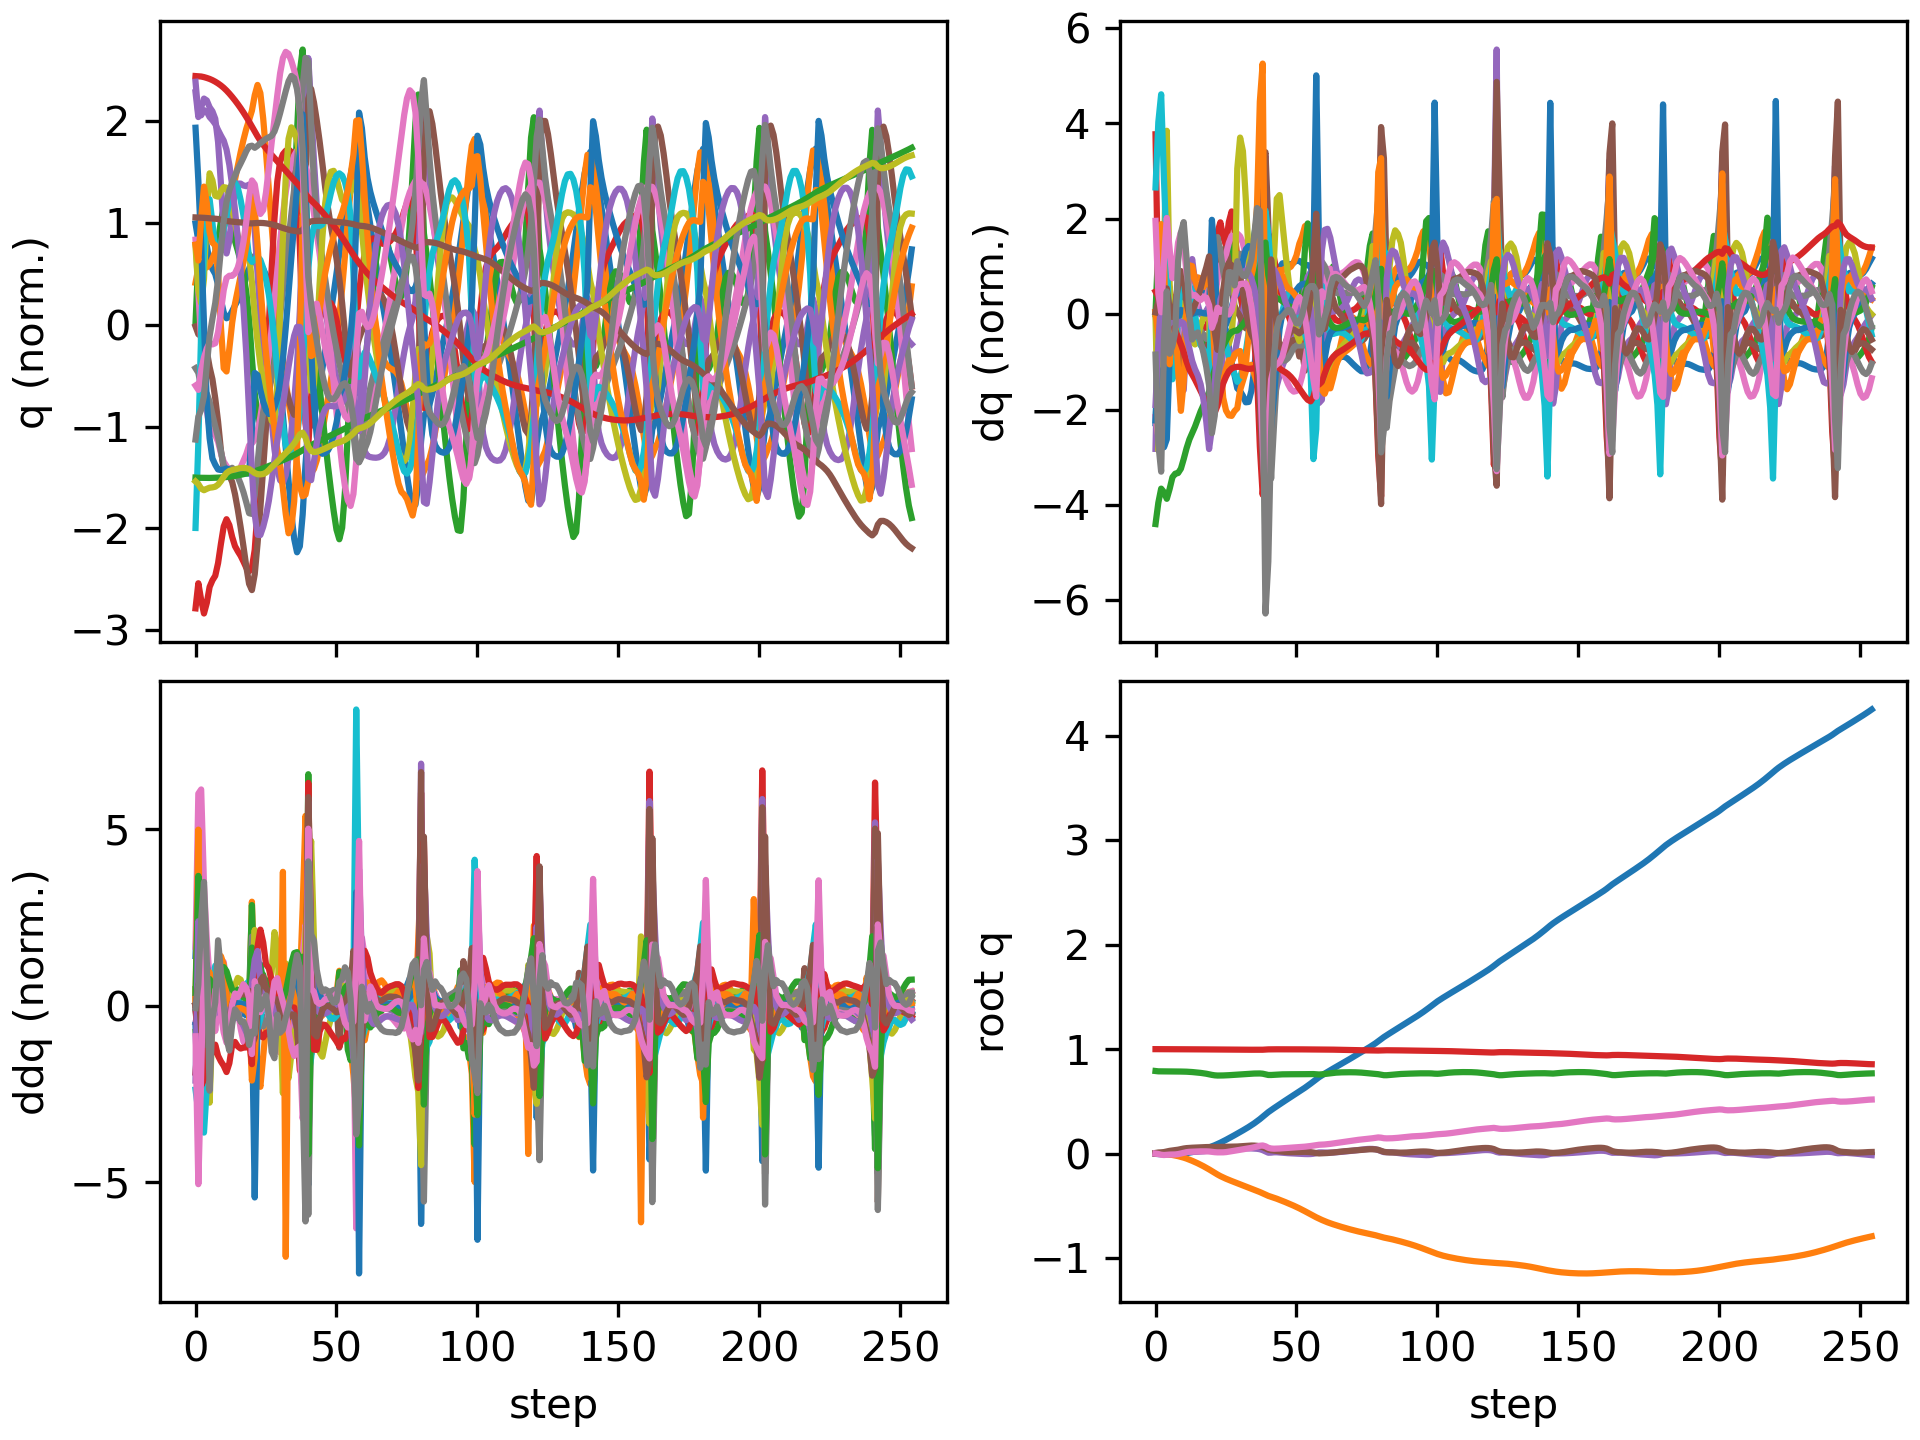

Values plotted in this chart, from the file beside it:
floating_base_joint_x, floating_base_joint_y, floating_base_joint_z, floating_base_joint_qw, floating_base_joint_qx, floating_base_joint_qy, floating_base_joint_qz, left_hip_pitch_joint_q, left_hip_roll_joint_q, left_hip_yaw_joint_q, left_knee_joint_q, left_ankle_pitch_joint_q, left_ankle_roll_joint_q, right_hip_pitch_joint_q, right_hip_roll_joint_q, right_hip_yaw_joint_q, right_knee_joint_q, right_ankle_pitch_joint_q, right_ankle_roll_joint_q, floating_base_joint_vx, floating_base_joint_vy, floating_base_joint_vz, floating_base_joint_wx, floating_base_joint_wy
-0.002742, 8.737507702648877e-10, 0.7906, 1, 1.597928729102787e-08, 0.005811, -4.862312507598205e-09, -0.05757, -0.0006897, -0.002978, 0.1257, -0.07618, 2.7516392895085615e-05, -0.05757, 0.0006893, 0.002978, 0.1257, -0.07618, -2.7555718382952283e-05, -0.162, -1.3815040528913289e-07, -0.2089, -6.422664153380801e-07, 0.6749
-0.005124, -0.0006094, 0.7875, 0.9999, -0.0006529, 0.01025, -0.004177, -0.08512, 0.01696, 0.03946, 0.1641, -0.108, -0.006677, -0.1448, -0.003442, -0.02488, 0.324, -0.162, -0.01032, -0.06034, -0.03707, -0.07048, 0.08895, 0.1584
-0.00586, -0.001445, 0.7874, 0.9999, 0.002338, 0.01163, -0.01132, -0.07458, 0.0174, 0.06147, 0.1386, -0.09566, -0.008444, -0.2352, -0.01609, -0.0332, 0.5794, -0.2651, 0.01691, 0.00645, -0.06459, 0.03329, 0.3179, 0.02417
-0.00607, -0.00348, 0.7879, 0.9998, 0.004257, 0.01426, -0.01389, -0.07006, 0.01733, 0.06602, 0.1178, -0.08433, -0.01244, -0.3035, -0.0225, -0.01775, 0.7718, -0.3938, 0.03749, -0.01066, -0.1339, 0.02635, 0.04685, 0.3928
-0.006778, -0.006238, 0.7878, 0.9997, 0.005629, 0.02022, -0.01171, -0.09348, 0.01824, 0.06014, 0.134, -0.08676, -0.02115, -0.3546, -0.02224, 0.02507, 0.8753, -0.5217, 0.02699, -0.04192, -0.1384, -0.02925, 0.1871, 0.6956
-0.007079, -0.009505, 0.7872, 0.9996, 0.006475, 0.02593, -0.009893, -0.1192, 0.02203, 0.05582, 0.1585, -0.09544, -0.03499, -0.3846, -0.02959, 0.04935, 0.8855, -0.5807, 0.007988, 0.00484, -0.1804, -0.02659, 0.02846, 0.4743
-0.00627, -0.01367, 0.7869, 0.9995, 0.006241, 0.02935, -0.009365, -0.1306, 0.02927, 0.05219, 0.1686, -0.1006, -0.04542, -0.3934, -0.04128, 0.04488, 0.8305, -0.6136, 0.001237, 0.06076, -0.2294, -0.01251, -0.03573, 0.2668
-0.004875, -0.01869, 0.7866, 0.9994, 0.006415, 0.03242, -0.008365, -0.1386, 0.03763, 0.04998, 0.1755, -0.11, -0.06193, -0.3968, -0.05195, 0.03504, 0.7715, -0.6237, -0.0005492, 0.07763, -0.2679, -0.02514, 0.06188, 0.3338
-0.0034, -0.02453, 0.786, 0.9993, 0.008101, 0.03701, -0.005068, -0.1557, 0.046, 0.05194, 0.1949, -0.1399, -0.082, -0.4083, -0.06196, 0.03451, 0.7546, -0.6315, -0.01872, 0.08074, -0.313, -0.0294, 0.2063, 0.5205
-0.001693, -0.03132, 0.7855, 0.999, 0.01123, 0.04285, 0.0006228, -0.1795, 0.05765, 0.06495, 0.2241, -0.1925, -0.1064, -0.4279, -0.07452, 0.03793, 0.7833, -0.6324, -0.05283, 0.1014, -0.3627, -0.02137, 0.3231, 0.5932
0.0007918, -0.03916, 0.785, 0.9987, 0.01448, 0.04828, 0.007461, -0.1999, 0.06868, 0.0737, 0.2509, -0.2521, -0.1223, -0.4427, -0.08682, 0.04051, 0.8182, -0.6316, -0.07998, 0.1474, -0.4172, -0.02544, 0.2623, 0.4981
0.004299, -0.0482, 0.7841, 0.9984, 0.01632, 0.05211, 0.01343, -0.2095, 0.07964, 0.07161, 0.262, -0.2822, -0.1269, -0.4505, -0.09238, 0.04018, 0.8475, -0.6299, -0.08206, 0.1981, -0.4812, -0.05306, 0.0772, 0.3087
0.008743, -0.0584, 0.7827, 0.9982, 0.01666, 0.05435, 0.01676, -0.2068, 0.09359, 0.06539, 0.253, -0.266, -0.1284, -0.4576, -0.09106, 0.03508, 0.8811, -0.6318, -0.06727, 0.2401, -0.5347, -0.08216, -0.02661, 0.1771
0.0139, -0.06946, 0.7807, 0.9981, 0.01664, 0.05586, 0.01807, -0.1978, 0.1092, 0.05812, 0.2349, -0.2291, -0.1339, -0.4652, -0.08933, 0.02725, 0.9125, -0.6342, -0.05054, 0.2712, -0.5693, -0.1099, 0.006462, 0.1426
0.01968, -0.08123, 0.7783, 0.998, 0.017, 0.05725, 0.01907, -0.1888, 0.1259, 0.05164, 0.2209, -0.2024, -0.1444, -0.4677, -0.09192, 0.01792, 0.9241, -0.6352, -0.03822, 0.3015, -0.604, -0.1282, 0.06093, 0.1474
0.02615, -0.09375, 0.7757, 0.9979, 0.01791, 0.05853, 0.02025, -0.1806, 0.1428, 0.04529, 0.213, -0.1929, -0.1578, -0.4629, -0.0975, 0.009511, 0.9121, -0.6355, -0.02922, 0.338, -0.6438, -0.1423, 0.1179, 0.126
0.03336, -0.1071, 0.7727, 0.9978, 0.01946, 0.05961, 0.02116, -0.1704, 0.1594, 0.03837, 0.2061, -0.193, -0.1729, -0.4528, -0.1039, 0.004084, 0.884, -0.6358, -0.02056, 0.3744, -0.6849, -0.1623, 0.1888, 0.112
0.04123, -0.1212, 0.7691, 0.9977, 0.02178, 0.06074, 0.02144, -0.1578, 0.1746, 0.02966, 0.1973, -0.1954, -0.1893, -0.4413, -0.1113, 0.001578, 0.8482, -0.6367, -0.01143, 0.4046, -0.7234, -0.1966, 0.2779, 0.1284
0.0497, -0.1361, 0.7647, 0.9975, 0.02486, 0.06198, 0.02104, -0.144, 0.1881, 0.01784, 0.1879, -0.1962, -0.2065, -0.4298, -0.1206, -0.0001262, 0.807, -0.6379, -0.0007786, 0.4338, -0.7617, -0.2462, 0.3516, 0.1284
0.05881, -0.1517, 0.7591, 0.9974, 0.02865, 0.06292, 0.01983, -0.1303, 0.199, -6.453753894320943e-05, 0.1823, -0.1942, -0.2215, -0.4146, -0.1303, -0.001985, 0.7503, -0.6381, 0.01306, 0.4675, -0.7947, -0.3079, 0.4375, 0.07424
0.06869, -0.168, 0.7534, 0.9974, 0.03111, 0.06306, 0.01656, -0.1172, 0.2105, -0.02676, 0.1878, -0.2058, -0.2269, -0.4111, -0.131, -0.0199, 0.7409, -0.5663, 0.03103, 0.5237, -0.841, -0.2612, 0.1067, -0.08666
0.07967, -0.1848, 0.7493, 0.9975, 0.03052, 0.06265, 0.01334, -0.1094, 0.2295, -0.04971, 0.2151, -0.2529, -0.2133, -0.4046, -0.1143, -0.04127, 0.7461, -0.4745, 0.0226, 0.5729, -0.8309, -0.1696, -0.1489, -0.02954
0.09146, -0.201, 0.7473, 0.9976, 0.02795, 0.06305, 0.01155, -0.1139, 0.2421, -0.06456, 0.2762, -0.3077, -0.1869, -0.3903, -0.08597, -0.05778, 0.7533, -0.4781, -0.0002466, 0.6129, -0.7826, -0.03872, -0.292, 0.05658
0.1041, -0.2157, 0.7473, 0.9976, 0.02603, 0.06356, 0.01124, -0.1226, 0.232, -0.07363, 0.3536, -0.3631, -0.1563, -0.3653, -0.05904, -0.07212, 0.7453, -0.5024, -0.02629, 0.6571, -0.7013, 0.02761, -0.09344, 0.02701
0.1175, -0.2289, 0.7481, 0.9975, 0.02662, 0.06396, 0.01184, -0.1301, 0.2009, -0.07426, 0.4239, -0.4002, -0.1223, -0.3342, -0.03911, -0.08228, 0.7266, -0.5214, -0.05003, 0.6855, -0.6302, 0.04624, 0.1763, 0.04451
0.1315, -0.241, 0.7492, 0.9974, 0.02929, 0.06441, 0.014, -0.1404, 0.1596, -0.06139, 0.4859, -0.4245, -0.08712, -0.2993, -0.02598, -0.09087, 0.7009, -0.5346, -0.07032, 0.711, -0.584, 0.05571, 0.3228, 0.04302
0.1459, -0.2523, 0.7506, 0.9972, 0.03298, 0.0647, 0.01794, -0.1601, 0.1153, -0.03434, 0.5596, -0.4558, -0.05787, -0.2587, -0.0167, -0.09992, 0.665, -0.5413, -0.08761, 0.7366, -0.5474, 0.08063, 0.3855, 0.008174
0.1607, -0.2631, 0.7524, 0.9969, 0.03684, 0.06498, 0.02263, -0.1896, 0.06945, -0.004656, 0.6453, -0.4957, -0.04252, -0.2122, -0.007391, -0.1079, 0.6165, -0.5399, -0.1041, 0.7519, -0.5277, 0.09839, 0.3692, 0.03972
0.1758, -0.2736, 0.7545, 0.9966, 0.04045, 0.06584, 0.0269, -0.2259, 0.02401, 0.01832, 0.7221, -0.5324, -0.03738, -0.1632, 0.004705, -0.1103, 0.5582, -0.5304, -0.1191, 0.7572, -0.52, 0.103, 0.3394, 0.131
0.191, -0.2839, 0.7563, 0.9963, 0.04401, 0.06743, 0.03148, -0.2688, -0.02037, 0.03003, 0.7786, -0.5579, -0.0364, -0.1124, 0.02471, -0.08417, 0.4906, -0.5158, -0.1327, 0.7589, -0.5163, 0.08099, 0.3477, 0.2067
0.2063, -0.2943, 0.758, 0.9958, 0.04736, 0.06941, 0.03624, -0.3153, -0.05921, 0.03864, 0.8087, -0.5719, -0.0383, -0.06169, 0.0482, -0.03776, 0.4223, -0.4915, -0.1425, 0.7717, -0.5172, 0.08108, 0.2856, 0.2248
0.222, -0.3047, 0.7597, 0.9954, 0.04969, 0.07152, 0.0407, -0.3643, -0.0925, 0.04137, 0.8203, -0.5753, -0.0444, -0.01475, 0.07166, 0.009017, 0.3625, -0.4524, -0.1579, 0.7885, -0.5218, 0.0901, 0.1551, 0.2278
0.2379, -0.3152, 0.7616, 0.995, 0.05062, 0.0737, 0.04512, -0.4173, -0.1214, 0.03911, 0.8255, -0.5653, -0.05296, 0.02476, 0.09456, 0.04655, 0.3175, -0.401, -0.1742, 0.8066, -0.5278, 0.09336, 0.008608, 0.2291
0.2543, -0.3257, 0.7634, 0.9946, 0.05032, 0.07561, 0.04973, -0.4721, -0.1465, 0.04051, 0.8277, -0.5428, -0.06222, 0.05452, 0.1175, 0.07132, 0.2927, -0.3432, -0.1867, 0.8354, -0.5306, 0.08796, -0.104, 0.1811
0.2714, -0.3363, 0.765, 0.9943, 0.04923, 0.07665, 0.05469, -0.5227, -0.1692, 0.05445, 0.8237, -0.5103, -0.0705, 0.07508, 0.1399, 0.07855, 0.289, -0.2868, -0.1829, 0.8795, -0.5294, 0.07563, -0.1728, 0.06766
0.2896, -0.3468, 0.7664, 0.9941, 0.04781, 0.07623, 0.06039, -0.5626, -0.1935, 0.08377, 0.8085, -0.4713, -0.07604, 0.08872, 0.1626, 0.07556, 0.3052, -0.2316, -0.166, 0.9367, -0.525, 0.05427, -0.2139, -0.09152
0.309, -0.3574, 0.7672, 0.9939, 0.04584, 0.07407, 0.06732, -0.584, -0.2223, 0.1237, 0.7696, -0.4252, -0.07337, 0.09715, 0.1879, 0.07031, 0.3388, -0.175, -0.1331, 1.001, -0.5336, 0.02262, -0.3349, -0.2492
0.3296, -0.3685, 0.7672, 0.9939, 0.04167, 0.07003, 0.07473, -0.5745, -0.2499, 0.1645, 0.6802, -0.356, -0.04175, 0.09645, 0.2188, 0.05878, 0.3942, -0.115, -0.06643, 1.061, -0.5778, -0.03591, -0.696, -0.4222
0.3514, -0.3805, 0.7649, 0.9945, 0.03311, 0.06242, 0.0775, -0.5237, -0.2627, 0.1794, 0.5425, -0.2515, 0.03355, 0.08194, 0.2557, 0.02952, 0.4935, -0.05453, 0.01898, 1.119, -0.6292, -0.1954, -1.181, -0.9124
0.3744, -0.393, 0.7592, 0.9961, 0.02024, 0.0498, 0.06973, -0.4435, -0.2606, 0.1066, 0.4089, -0.1294, 0.1195, 0.06959, 0.2812, -0.01807, 0.6187, -0.1648, 0.01107, 1.177, -0.6419, -0.3567, -1.528, -1.396
0.3968, -0.4051, 0.7527, 0.9977, 0.008096, 0.03747, 0.05518, -0.3855, -0.2435, 0.005897, 0.3745, -0.03263, 0.196, 0.05503, 0.2778, -0.0593, 0.7265, -0.3145, -0.04067, 1.022, -0.5158, -0.1485, -0.4736, -0.7742
0.4161, -0.4141, 0.7526, 0.9983, 0.009051, 0.03227, 0.04856, -0.3811, -0.2339, -0.004543, 0.4486, -0.09497, 0.2045, 0.0221, 0.2204, -0.08903, 0.7941, -0.4339, -0.07214, 0.9463, -0.4171, 0.07592, 0.414, -0.4542
0.4347, -0.4229, 0.7543, 0.9984, 0.01216, 0.02851, 0.04657, -0.3674, -0.2293, -0.01248, 0.5015, -0.1631, 0.193, -0.01187, 0.168, -0.08454, 0.8221, -0.524, -0.07089, 0.9232, -0.4555, 0.0962, 0.1913, -0.3655
0.453, -0.4325, 0.7561, 0.9985, 0.01243, 0.02501, 0.04712, -0.3464, -0.2187, -0.02731, 0.539, -0.2204, 0.1774, -0.04621, 0.1368, -0.05652, 0.8261, -0.5781, -0.05795, 0.913, -0.5029, 0.08368, -0.1264, -0.3471
0.4712, -0.4429, 0.7576, 0.9985, 0.01056, 0.02157, 0.04867, -0.3203, -0.2023, -0.04549, 0.5652, -0.2692, 0.1596, -0.08114, 0.1172, -0.02132, 0.8235, -0.6008, -0.04261, 0.9067, -0.5284, 0.06656, -0.2677, -0.3322
0.4892, -0.4536, 0.7587, 0.9985, 0.008044, 0.01844, 0.05051, -0.2908, -0.1829, -0.0641, 0.5817, -0.3109, 0.1401, -0.1184, 0.09953, 0.008744, 0.8276, -0.606, -0.02899, 0.8988, -0.5415, 0.0471, -0.2813, -0.2897
0.507, -0.4645, 0.7594, 0.9985, 0.005691, 0.01599, 0.05248, -0.2602, -0.1625, -0.08189, 0.5907, -0.3467, 0.1195, -0.1598, 0.0814, 0.03032, 0.8442, -0.6047, -0.01828, 0.8877, -0.5531, 0.02465, -0.242, -0.212
0.5245, -0.4757, 0.7596, 0.9984, 0.003793, 0.01439, 0.05465, -0.2301, -0.1418, -0.09857, 0.5943, -0.3774, 0.1015, -0.2057, 0.06341, 0.04397, 0.8705, -0.6003, -0.009431, 0.8777, -0.5671, 0.006383, -0.1881, -0.1268
0.5419, -0.4872, 0.7596, 0.9983, 0.002312, 0.01366, 0.05689, -0.2003, -0.1206, -0.1141, 0.5925, -0.4035, 0.08659, -0.2551, 0.0466, 0.05034, 0.8997, -0.5914, -0.001421, 0.8709, -0.5857, -0.002691, -0.1489, -0.04288
0.5593, -0.4992, 0.7596, 0.9982, 0.001042, 0.01368, 0.05893, -0.1697, -0.09799, -0.1284, 0.5837, -0.4249, 0.07294, -0.3064, 0.03174, 0.05092, 0.9247, -0.5764, 0.005541, 0.8696, -0.6088, -0.002565, -0.1329, 0.03117
0.5767, -0.5116, 0.7596, 0.9981, -0.0002921, 0.01436, 0.06063, -0.1375, -0.07258, -0.1408, 0.567, -0.4415, 0.05845, -0.3576, 0.01824, 0.04655, 0.9405, -0.5554, 0.01109, 0.873, -0.636, 3.6746698898826335e-05, -0.1475, 0.09771
0.5942, -0.5246, 0.7597, 0.9979, -0.001846, 0.01547, 0.06211, -0.1043, -0.04284, -0.1472, 0.5442, -0.4523, 0.04128, -0.4065, 0.005332, 0.03906, 0.9455, -0.5302, 0.01568, 0.8823, -0.6655, 0.0045, -0.1635, 0.1323
0.6121, -0.5382, 0.7599, 0.9978, -0.003403, 0.01651, 0.06381, -0.07198, -0.007649, -0.1395, 0.5216, -0.4543, 0.02009, -0.4503, -0.007144, 0.0326, 0.9405, -0.5025, 0.02063, 0.9029, -0.6932, 0.01542, -0.144, 0.09587
0.6305, -0.5524, 0.7604, 0.9977, -0.004607, 0.0168, 0.06602, -0.04076, 0.0321, -0.1152, 0.504, -0.4447, -0.005686, -0.4855, -0.01909, 0.03046, 0.9254, -0.4739, 0.02685, 0.9357, -0.7207, 0.02705, -0.1012, -0.008131
0.6497, -0.567, 0.761, 0.9975, -0.005143, 0.01585, 0.06893, -0.01013, 0.07466, -0.07551, 0.4943, -0.4243, -0.03167, -0.5098, -0.03089, 0.0329, 0.8977, -0.4451, 0.03518, 0.9754, -0.7433, 0.02855, -0.02602, -0.1494
0.6697, -0.582, 0.7615, 0.9973, -0.004542, 0.01348, 0.07243, 0.01973, 0.1143, -0.03395, 0.4947, -0.3989, -0.04228, -0.5197, -0.04367, 0.03767, 0.8466, -0.4129, 0.04486, 1.015, -0.7536, 0.008444, 0.1105, -0.2988
0.6903, -0.5968, 0.7612, 0.997, -0.001731, 0.00971, 0.0765, 0.04241, 0.143, -0.00799, 0.5168, -0.373, -0.03116, -0.499, -0.05906, 0.04353, 0.7167, -0.3579, 0.05799, 1.041, -0.7228, -0.05403, 0.4308, -0.455
0.7114, -0.6104, 0.7591, 0.9967, 0.005011, 0.004442, 0.08142, 0.05687, 0.1389, -0.02406, 0.5633, -0.3754, -0.01871, -0.4417, -0.08106, 0.0417, 0.518, -0.2335, 0.08006, 1.045, -0.6479, -0.1462, 0.7707, -0.5781
0.7313, -0.6232, 0.7572, 0.9964, 0.01094, 0.001371, 0.08434, 0.05593, 0.1106, -0.04977, 0.608, -0.4341, -0.01053, -0.4117, -0.08381, 0.02782, 0.4748, -0.05154, 0.08047, 0.929, -0.6382, 0.0124, 0.2743, -0.07325
0.7489, -0.6358, 0.7589, 0.9963, 0.01119, 0.002464, 0.08538, 0.0312, 0.08972, -0.047, 0.6447, -0.5051, -0.003741, -0.4096, -0.06633, 0.01294, 0.5125, -0.07669, 0.05833, 0.8536, -0.6194, 0.1385, -0.1344, 0.1735
... 195 more rows
